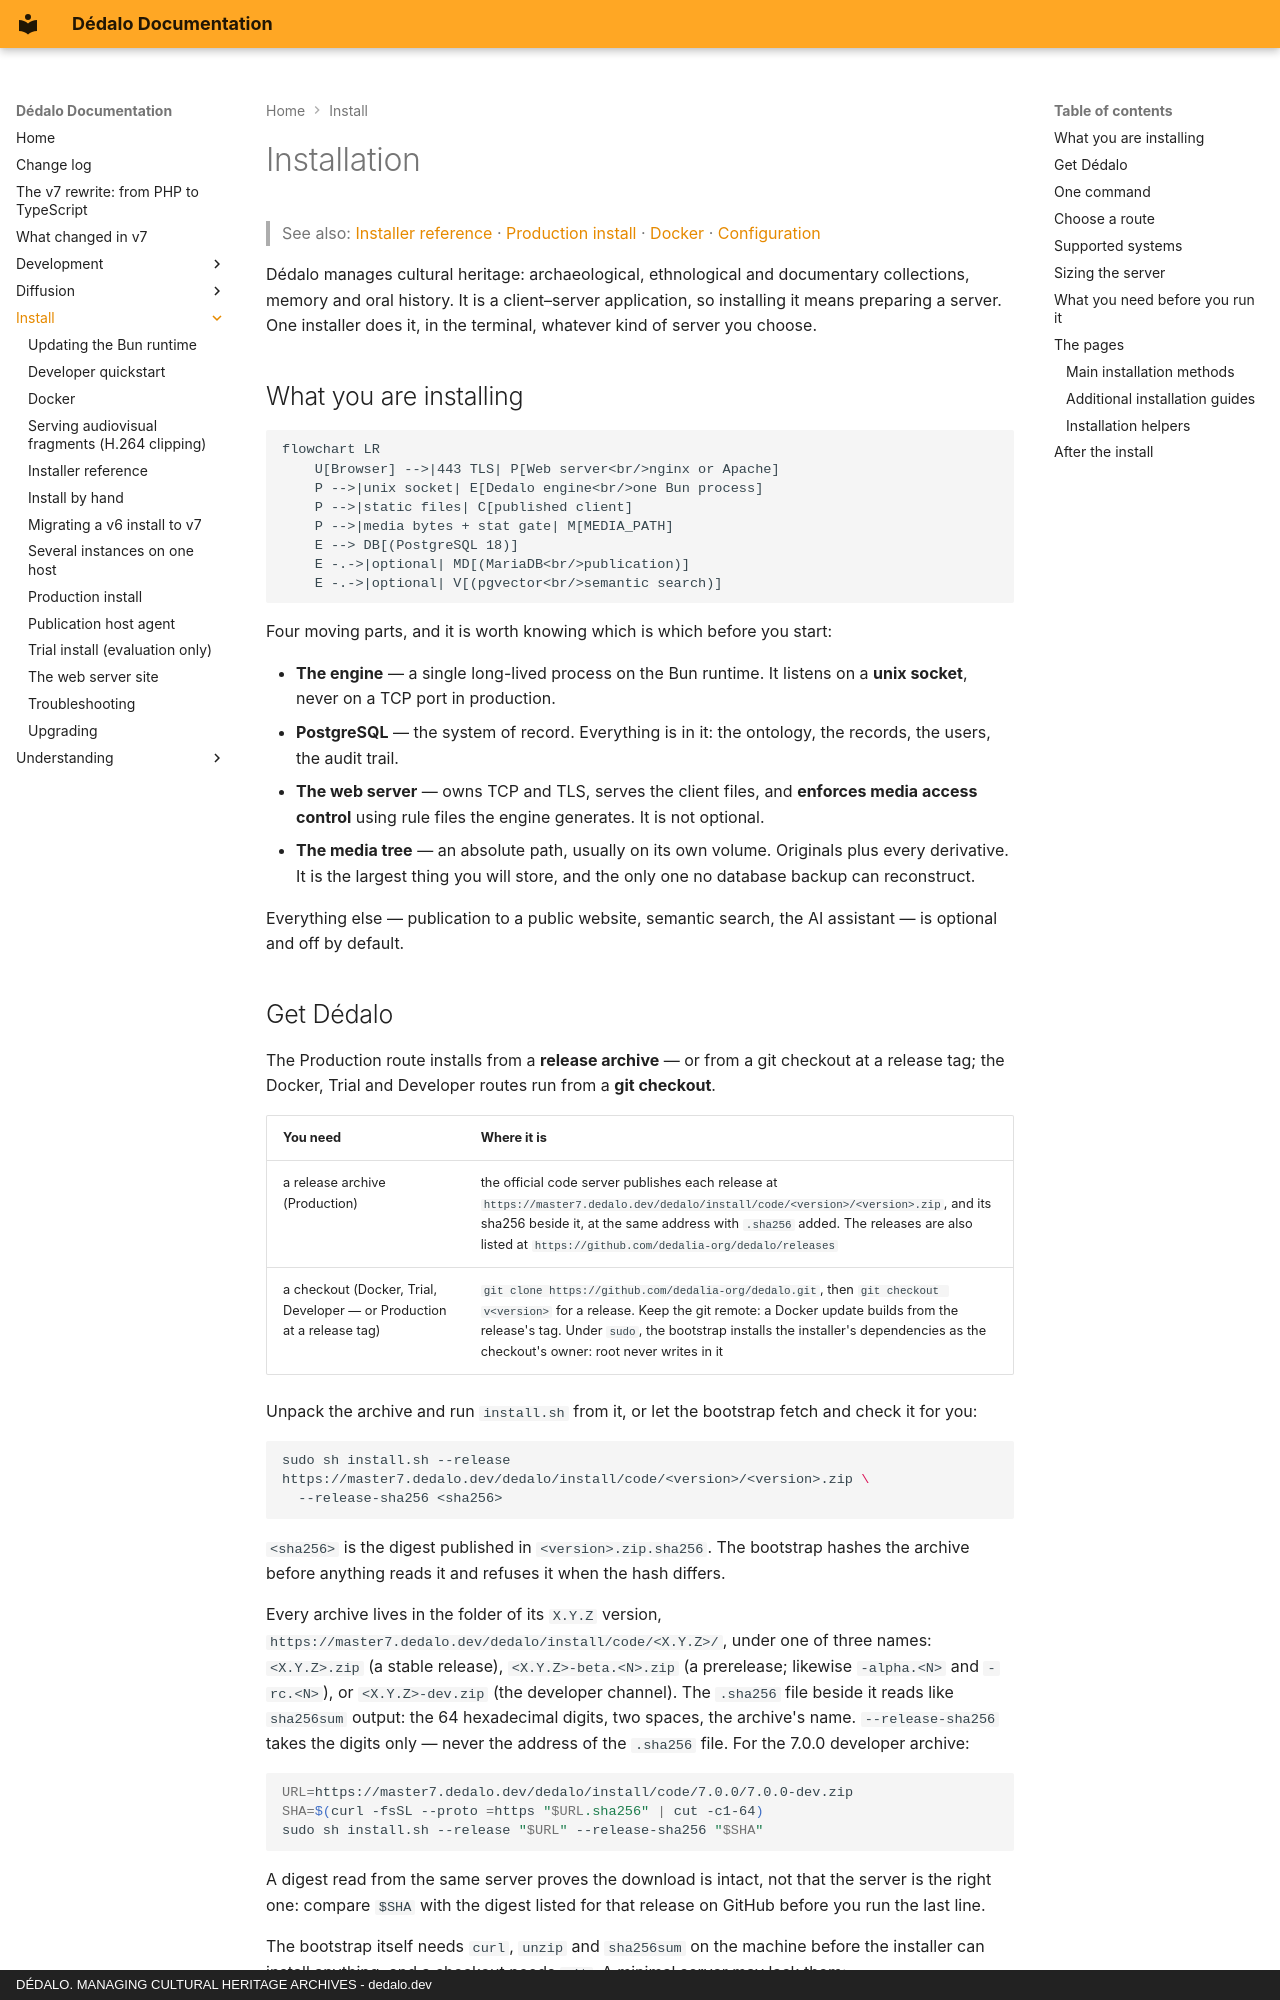

repository: dedalia-org/dedalo · page: install/index.html · generator: mkdocs · copyright: DÉDALO. MANAGING CULTURAL HERITAGE ARCHIVES - dedalo.dev

# Installation

> See also: [Installer reference](installer_reference.md) · [Production install](production.md) · [Docker](docker.md) · [Configuration](../administration/configuration/index.md)

Dédalo manages cultural heritage: archaeological, ethnological and documentary collections, memory and oral history. It is a client–server application, so installing it means preparing a server. One installer does it, in the terminal, whatever kind of server you choose.

## What you are installing

```mermaid
flowchart LR
    U[Browser] -->|443 TLS| P[Web server<br/>nginx or Apache]
    P -->|unix socket| E[Dedalo engine<br/>one Bun process]
    P -->|static files| C[published client]
    P -->|media bytes + stat gate| M[MEDIA_PATH]
    E --> DB[(PostgreSQL 18)]
    E -.->|optional| MD[(MariaDB<br/>publication)]
    E -.->|optional| V[(pgvector<br/>semantic search)]
```

Four moving parts, and it is worth knowing which is which before you start:

- **The engine** — a single long-lived process on the Bun runtime. It listens on a **unix socket**, never on a TCP port in production.
- **PostgreSQL** — the system of record. Everything is in it: the ontology, the records, the users, the audit trail.
- **The web server** — owns TCP and TLS, serves the client files, and **enforces media access control** using rule files the engine generates. It is not optional.
- **The media tree** — an absolute path, usually on its own volume. Originals plus every derivative. It is the largest thing you will store, and the only one no database backup can reconstruct.

Everything else — publication to a public website, semantic search, the AI assistant — is optional and off by default.
